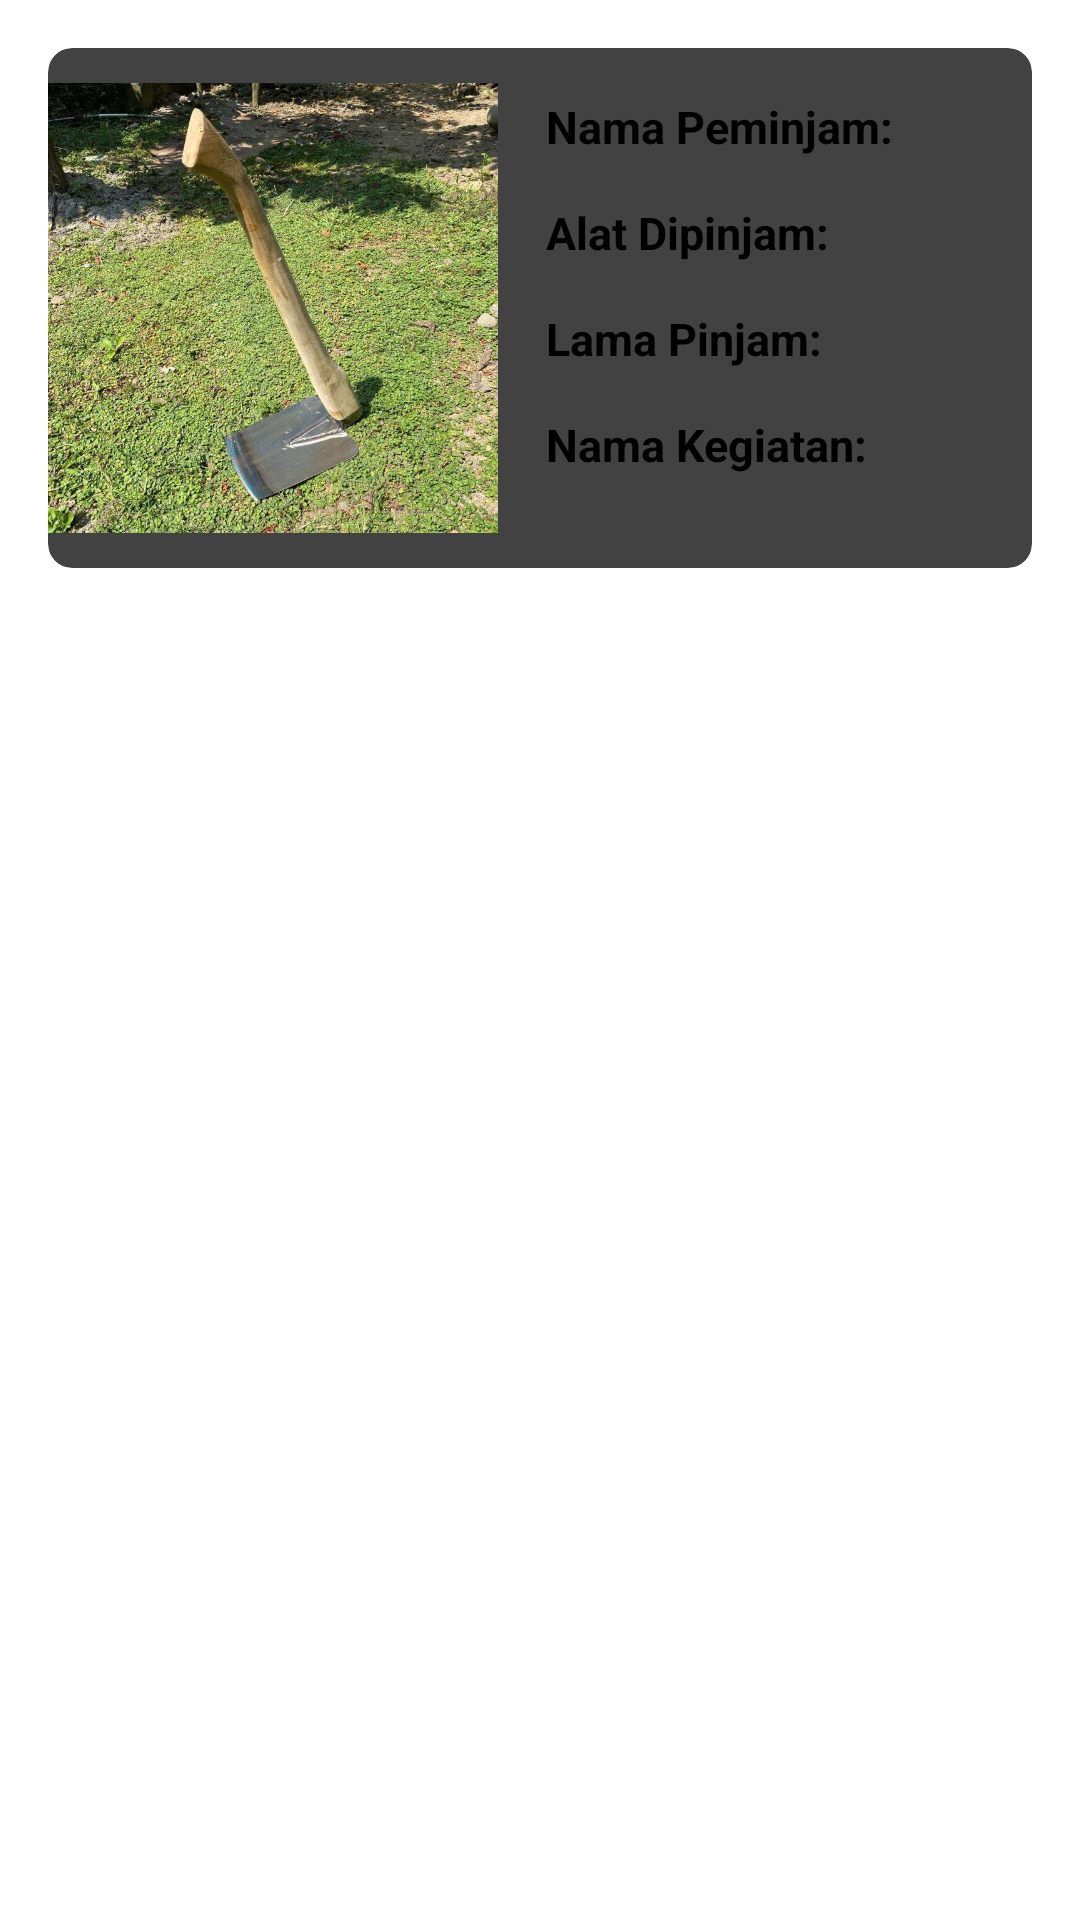

This screen was rendered from an Android layout file. Write that file and the resources it references.
<!-- AndroidManifest.xml: application theme Theme.PUM -->
<!-- res/layout/activity_report.xml -->
<?xml version="1.0" encoding="utf-8"?>
<ScrollView
    xmlns:android="http://schemas.android.com/apk/res/android"
    xmlns:tools="http://schemas.android.com/tools"
    android:layout_width="match_parent"
    android:layout_height="match_parent"
    xmlns:app="http://schemas.android.com/apk/res-auto"
    tools:context=".report">

    
    <LinearLayout
        android:layout_width="match_parent"
        android:layout_height="wrap_content"
        android:orientation="vertical">

        
        <LinearLayout
            android:layout_width="match_parent"
            android:layout_height="wrap_content"
            android:orientation="vertical"
            android:padding="16dp">

            <androidx.cardview.widget.CardView
                android:layout_width="match_parent"
                android:layout_height="wrap_content"
                android:layout_marginBottom="16dp"
                app:cardCornerRadius="8dp">

                <LinearLayout
                    android:layout_width="match_parent"
                    android:layout_height="wrap_content"
                    android:orientation="horizontal">

                    <ImageView
                        android:layout_width="150dp"
                        android:layout_height="match_parent"
                        android:adjustViewBounds="true"
                        android:cropToPadding="true"
                        android:src="@drawable/cangkul" />

                    <LinearLayout
                        android:layout_width="match_parent"
                        android:layout_height="wrap_content"
                        android:orientation="vertical"
                        android:padding="16dp">

                        <TextView
                            android:layout_width="match_parent"
                            android:layout_height="wrap_content"
                            android:text="Nama Peminjam:"
                            android:textSize="15sp"
                            android:textStyle="bold" />

                        <TextView
                            android:id="@+id/nama_penyewa_pertama"
                            android:layout_width="match_parent"
                            android:layout_height="wrap_content"
                            android:layout_marginTop="8dp"
                            android:text=""
                            tools:ignore="DuplicateIds" />

                        <TextView
                            android:layout_width="match_parent"
                            android:layout_height="wrap_content"
                            android:text="Alat Dipinjam:"
                            android:textSize="15sp"
                            android:textStyle="bold" />

                        <TextView
                            android:id="@+id/gedungDisewa_pertama"
                            android:layout_width="match_parent"
                            android:layout_height="wrap_content"
                            android:layout_marginTop="8dp"
                            android:text="" />


                        <TextView
                            android:layout_width="match_parent"
                            android:layout_height="wrap_content"
                            android:text="Lama Pinjam:"
                            android:textSize="15sp"
                            android:textStyle="bold" />

                        <TextView
                            android:id="@+id/lama_sewa_pertama"
                            android:layout_width="match_parent"
                            android:layout_height="wrap_content"
                            android:layout_marginTop="8dp"
                            android:text="" />

                        <TextView
                            android:layout_width="match_parent"
                            android:layout_height="wrap_content"
                            android:text="Nama Kegiatan:"
                            android:textSize="15sp"
                            android:textStyle="bold" />

                        <TextView
                            android:id="@+id/nama_kegiatan_pertama"
                            android:layout_width="match_parent"
                            android:layout_height="wrap_content"
                            android:layout_marginTop="8dp"
                            android:text="" />

                    </LinearLayout>
                </LinearLayout>
            </androidx.cardview.widget.CardView>
        </LinearLayout>
    </LinearLayout>
</ScrollView>
<!-- resources referenced by this layout -->
<resources>
  <!-- drawable cangkul: jpg bitmap (drawable, 170497 bytes) -->
</resources>
